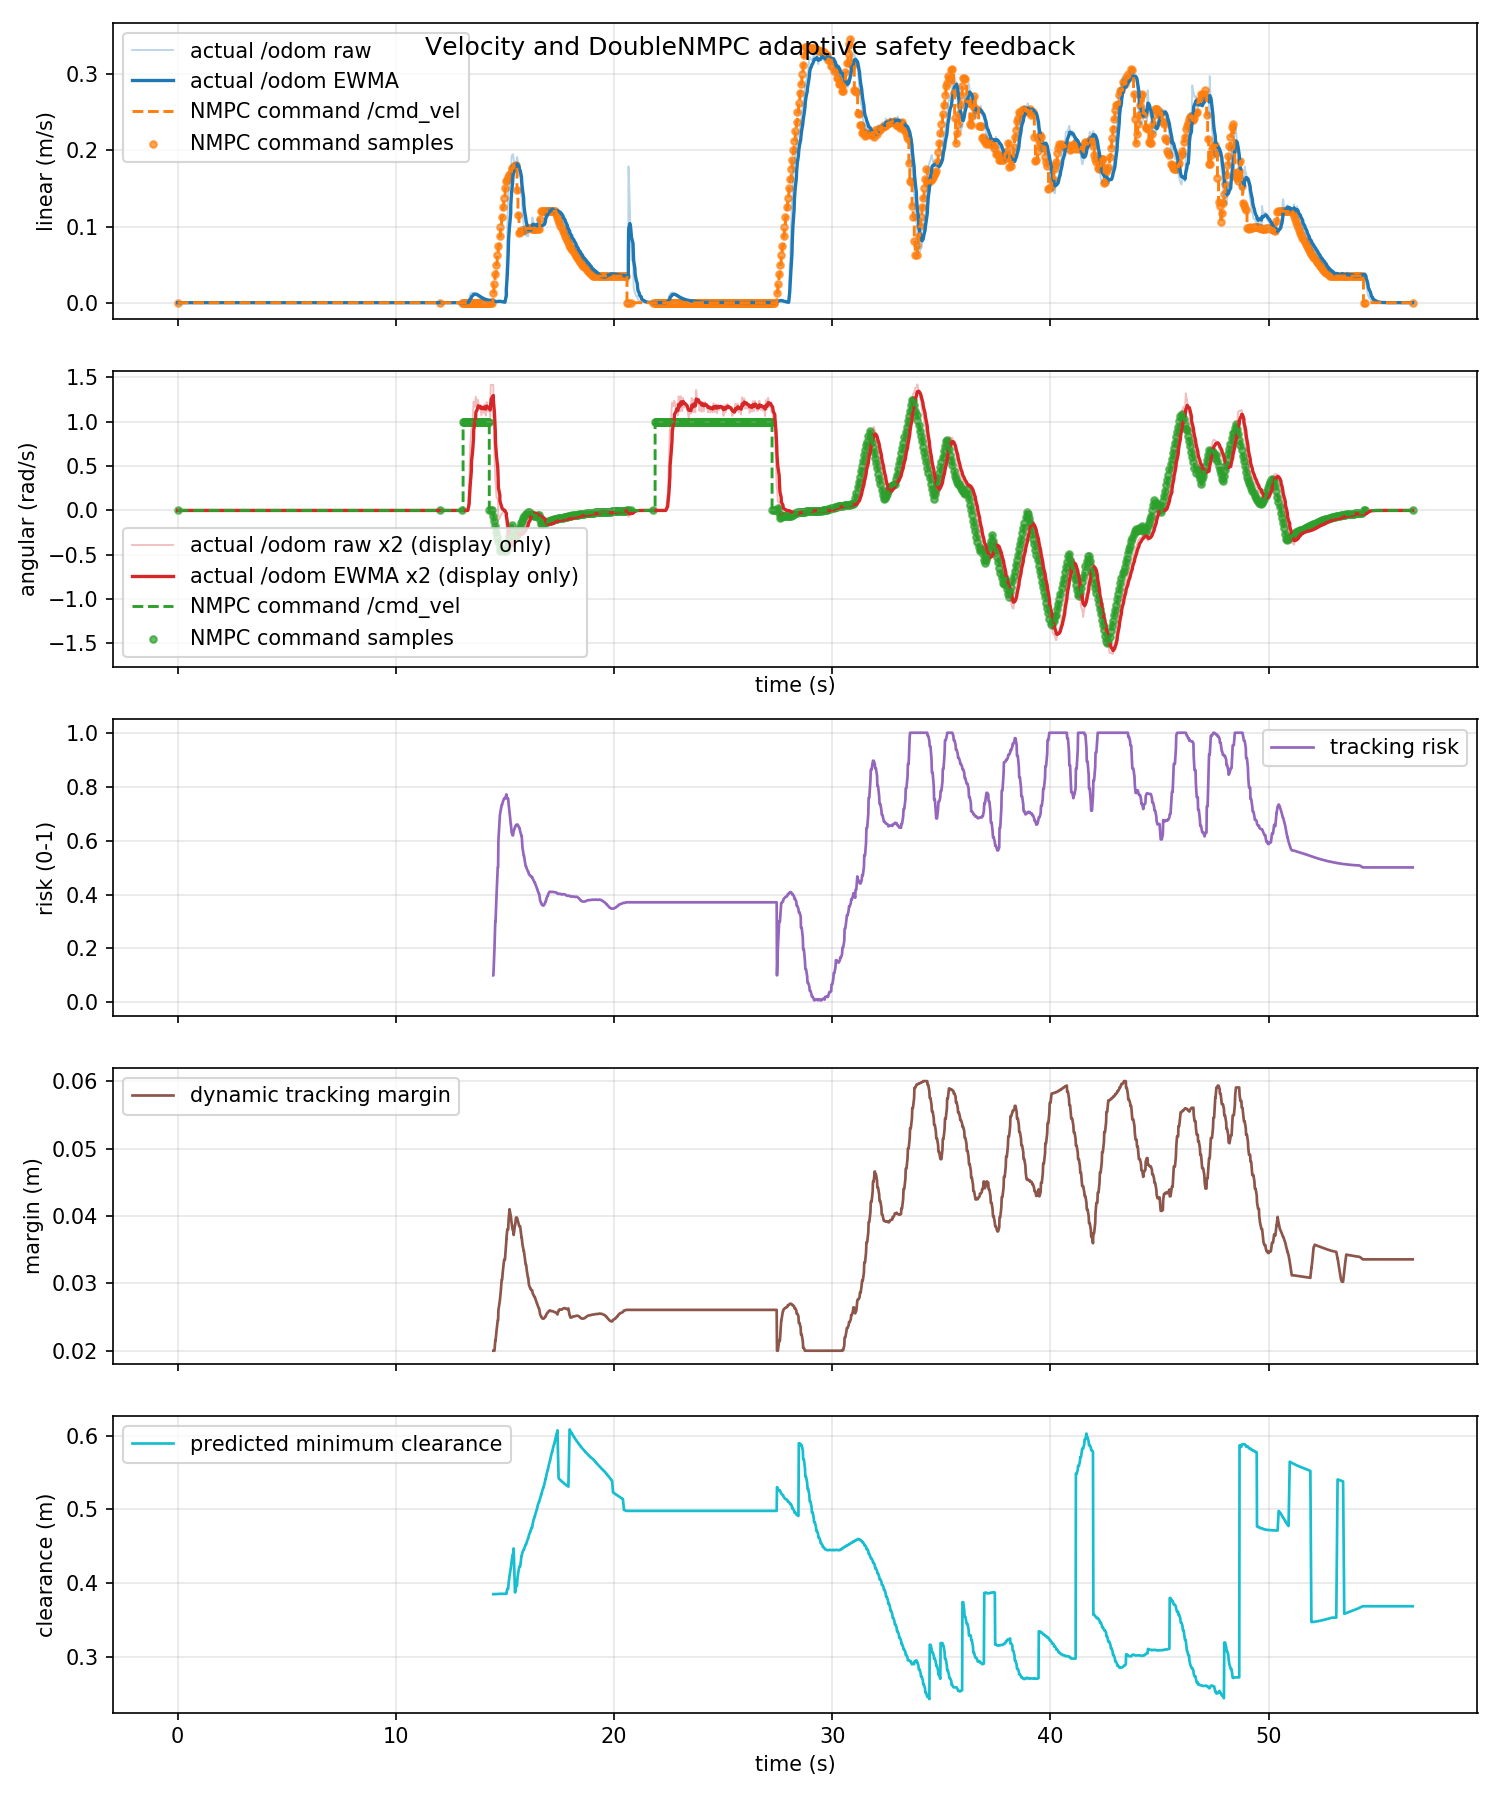

The file beside this chart, header and first rows:
time_s, actual_linear_mps, actual_angular_radps, command_linear_mps, command_angular_radps, command_linear_abs_mps, command_angular_abs_radps, tracking_risk, dynamic_safe_margin_m, predicted_min_clearance_m
0.0, 0.0, 0.0, 0.0, 0.0, 0.0, 0.0, nan, nan, nan
0.06064, 0.0, 0.0, 0.0, 0.0, 0.0, 0.0, nan, nan, nan
0.06674, 0.0, 0.0, 0.0, 0.0, 0.0, 0.0, nan, nan, nan
0.1046, 0.0, 0.0, 0.0, 0.0, 0.0, 0.0, nan, nan, nan
0.1435, 0.0, 0.0, 0.0, 0.0, 0.0, 0.0, nan, nan, nan
0.1665, 0.0, 0.0, 0.0, 0.0, 0.0, 0.0, nan, nan, nan
0.2, 0.0, 0.0, 0.0, 0.0, 0.0, 0.0, nan, nan, nan
0.2599, 0.0, 0.0, 0.0, 0.0, 0.0, 0.0, nan, nan, nan
0.2664, 0.0, 0.0, 0.0, 0.0, 0.0, 0.0, nan, nan, nan
0.3192, 0.0, 0.0, 0.0, 0.0, 0.0, 0.0, nan, nan, nan
0.3456, 0.0, 0.0, 0.0, 0.0, 0.0, 0.0, nan, nan, nan
0.3665, 0.0, 0.0, 0.0, 0.0, 0.0, 0.0, nan, nan, nan
0.4122, 0.0, 0.0, 0.0, 0.0, 0.0, 0.0, nan, nan, nan
0.4526, 0.0, 0.0, 0.0, 0.0, 0.0, 0.0, nan, nan, nan
0.4665, 0.0, 0.0, 0.0, 0.0, 0.0, 0.0, nan, nan, nan
0.4954, 0.0, 0.0, 0.0, 0.0, 0.0, 0.0, nan, nan, nan
0.5597, 0.0, 0.0, 0.0, 0.0, 0.0, 0.0, nan, nan, nan
0.5664, 0.0, 0.0, 0.0, 0.0, 0.0, 0.0, nan, nan, nan
0.631, 0.0, 0.0, 0.0, 0.0, 0.0, 0.0, nan, nan, nan
0.6445, 0.0, 0.0, 0.0, 0.0, 0.0, 0.0, nan, nan, nan
0.6665, 0.0, 0.0, 0.0, 0.0, 0.0, 0.0, nan, nan, nan
0.7002, 0.0, 0.0, 0.0, 0.0, 0.0, 0.0, nan, nan, nan
0.7665, 0.0, 0.0, 0.0, 0.0, 0.0, 0.0, nan, nan, nan
0.772, 0.0, 0.0, 0.0, 0.0, 0.0, 0.0, nan, nan, nan
0.8038, 0.0, 0.0, 0.0, 0.0, 0.0, 0.0, nan, nan, nan
0.8484, 0.0, 0.0, 0.0, 0.0, 0.0, 0.0, nan, nan, nan
0.8665, 0.0, 0.0, 0.0, 0.0, 0.0, 0.0, nan, nan, nan
0.9054, 0.0, 0.0, 0.0, 0.0, 0.0, 0.0, nan, nan, nan
0.9665, 0.0, 0.0, 0.0, 0.0, 0.0, 0.0, nan, nan, nan
0.9847, 0.0, 0.0, 0.0, 0.0, 0.0, 0.0, nan, nan, nan
1, 0.0, 0.0, 0.0, 0.0, 0.0, 0.0, nan, nan, nan
1.066, 0.0, 0.0, 0.0, 0.0, 0.0, 0.0, nan, nan, nan
1.069, 0.0, 0.0, 0.0, 0.0, 0.0, 0.0, nan, nan, nan
1.104, 0.0, 0.0, 0.0, 0.0, 0.0, 0.0, nan, nan, nan
1.144, 0.0, 0.0, 0.0, 0.0, 0.0, 0.0, nan, nan, nan
1.166, 0.0, 0.0, 0.0, 0.0, 0.0, 0.0, nan, nan, nan
1.201, 0.0, 0.0, 0.0, 0.0, 0.0, 0.0, nan, nan, nan
1.267, 0.0, 0.0, 0.0, 0.0, 0.0, 0.0, nan, nan, nan
1.287, 0.0, 0.0, 0.0, 0.0, 0.0, 0.0, nan, nan, nan
1.296, 0.0, 0.0, 0.0, 0.0, 0.0, 0.0, nan, nan, nan
1.356, 0.0, 0.0, 0.0, 0.0, 0.0, 0.0, nan, nan, nan
1.367, 0.0, 0.0, 0.0, 0.0, 0.0, 0.0, nan, nan, nan
1.409, 0.0, 0.0, 0.0, 0.0, 0.0, 0.0, nan, nan, nan
1.448, 0.0, 0.0, 0.0, 0.0, 0.0, 0.0, nan, nan, nan
1.466, 0.0, 0.0, 0.0, 0.0, 0.0, 0.0, nan, nan, nan
1.5, 0.0, 0.0, 0.0, 0.0, 0.0, 0.0, nan, nan, nan
1.566, 0.0, 0.0, 0.0, 0.0, 0.0, 0.0, nan, nan, nan
1.568, 0.0, 0.0, 0.0, 0.0, 0.0, 0.0, nan, nan, nan
1.597, 0.0, 0.0, 0.0, 0.0, 0.0, 0.0, nan, nan, nan
1.656, 0.0, 0.0, 0.0, 0.0, 0.0, 0.0, nan, nan, nan
1.667, 0.0, 0.0, 0.0, 0.0, 0.0, 0.0, nan, nan, nan
1.725, 0.0, 0.0, 0.0, 0.0, 0.0, 0.0, nan, nan, nan
1.755, 0.0, 0.0, 0.0, 0.0, 0.0, 0.0, nan, nan, nan
1.766, 0.0, 0.0, 0.0, 0.0, 0.0, 0.0, nan, nan, nan
1.797, 0.0, 0.0, 0.0, 0.0, 0.0, 0.0, nan, nan, nan
1.848, 0.0, 0.0, 0.0, 0.0, 0.0, 0.0, nan, nan, nan
1.866, 0.0, 0.0, 0.0, 0.0, 0.0, 0.0, nan, nan, nan
1.904, 0.0, 0.0, 0.0, 0.0, 0.0, 0.0, nan, nan, nan
1.947, 0.0, 0.0, 0.0, 0.0, 0.0, 0.0, nan, nan, nan
1.966, 0.0, 0.0, 0.0, 0.0, 0.0, 0.0, nan, nan, nan
... 1,636 more rows
